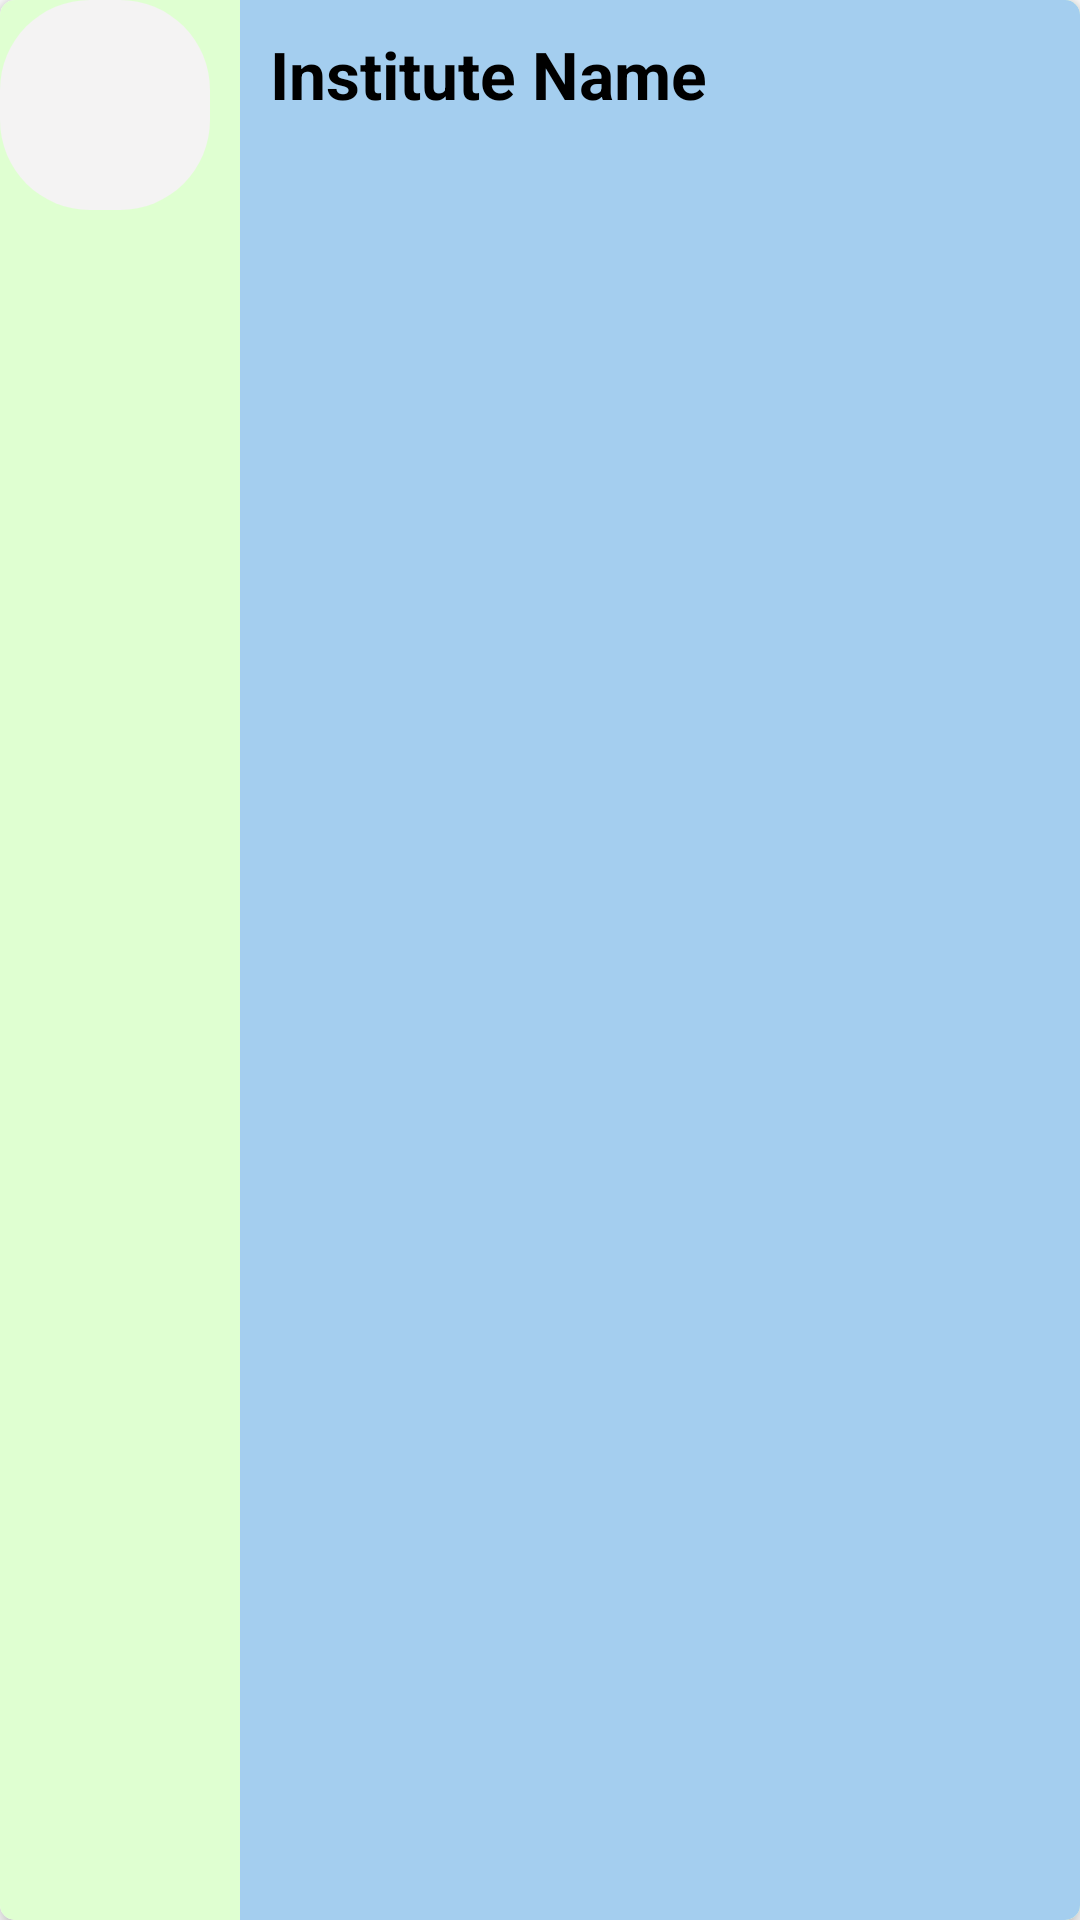

Layout XML and referenced resources for this Android screen:
<!-- AndroidManifest.xml: application theme Theme.EasyAdmission -->
<!-- res/layout/display_institute.xml -->
<?xml version="1.0" encoding="utf-8"?>

<androidx.cardview.widget.CardView xmlns:android="http://schemas.android.com/apk/res/android"
    android:layout_width="match_parent"
    android:layout_height="100dp"
    xmlns:app="http://schemas.android.com/apk/res-auto"
    app:cardCornerRadius="5dp"
    android:id="@+id/display_institute_show"
    android:layout_marginTop="7dp"
    android:elevation="5dp"
    app:cardElevation="4dp">
    <LinearLayout
        android:layout_width="match_parent"
        android:layout_height="match_parent"
        android:background="#DFFFD1"
        android:orientation="horizontal">
        <ImageView
            android:background="@drawable/edittext_background"
            android:id="@+id/logo_institute"
            android:scaleType="centerInside"
            android:layout_width="70dp"
            android:layout_height="70dp"
            ></ImageView>
        <LinearLayout
            android:layout_width="match_parent"
            android:layout_height="match_parent"
            android:layout_marginLeft="10dp"
            android:background="#A4CEEF"
            android:orientation="vertical">
            <TextView
                android:layout_width="wrap_content"
                android:layout_height="wrap_content"
                android:id="@+id/institute_name"
                android:textAlignment="center"
                android:text="Institute Name"
                android:padding="10dp"
                android:textSize="22sp"
                android:textStyle="bold"
                android:textColor="@color/black"
                ></TextView>


        </LinearLayout>
    </LinearLayout>




</androidx.cardview.widget.CardView>
<!-- resources referenced by this layout -->
<resources>
  <color name="black">#FF000000</color>
  <!-- drawable edittext_background (drawable) -->
  <?xml version="1.0" encoding="utf-8"?>
  
  <shape xmlns:android="http://schemas.android.com/apk/res/android">
    <solid android:color="#F4f3f3"/>
    <corners android:radius="30dp"/>
  </shape>
  <style name="Theme.EasyAdmission" parent="Theme.MaterialComponents.DayNight.NoActionBar">
          
          <item name="colorPrimary">@color/purple_500</item>
          <item name="colorPrimaryVariant">@color/purple_700</item>
          <item name="colorOnPrimary">@color/white</item>
          
          <item name="colorSecondary">@color/teal_200</item>
          <item name="colorSecondaryVariant">@color/teal_700</item>
          <item name="colorOnSecondary">@color/black</item>
          
          <item name="android:statusBarColor" tools:targetApi="l">#043850</item>
          
      </style>
  <color name="purple_500">#FF6200EE</color>
  <color name="purple_700">#FF3700B3</color>
  <color name="white">#FFFFFFFF</color>
  <color name="teal_200">#FF03DAC5</color>
  <color name="teal_700">#FF018786</color>
</resources>
